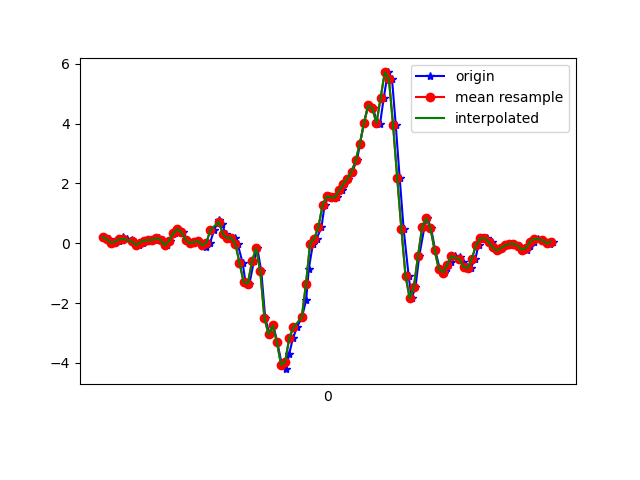

Data behind this chart, as committed beside it:
1617847557847, 543201464731369, 0.20472053, 0.09476186, -0.107415244
1617847557872, 543201483761929, 0.1412, 0.07888, -0.0671
1617847557886, 543201502792473, 0.01413, -0.2962, -0.0842
1617847557902, 543201521823049, 0.04712, 0.1314, -0.0952
1617847557921, 543201540878425, 0.06544, -0.2608, -0.06954
1617847557939, 543201559861289, 0.1986, 0.2023, -0.1355
1617847557958, 543201578887385, 0.1412, 0.07155, -0.0671
1617847557980, 543201597913481, 0.09843, -0.317, -0.08909
1617847557997, 543201616964393, 0.04101, 0.1375, -0.1318
1617847558015, 543201635990537, -0.06895, -0.1508, -0.1453
1617847558034, 543201655010633, 0.0178, -0.0494, -0.243
1617847558053, 543201674036297, 0.08866, 0.1192, -0.2797
1617847558076, 543201693062025, 0.1021, -0.2156, -0.2455
1617847558091, 543201712087721, 0.1082, -0.1594, -0.2833
1617847558110, 543201731138217, 0.1693, 0.01779, -0.2406
1617847558131, 543201750163945, 0.1106, -0.4391, -0.1599
1617847558152, 543201769188009, -0.07628, -0.0885, -0.2442
1617847558167, 543201788213577, 0.07277, 0.1607, -0.1392
1617847558187, 543201807239209, 0.3281, -0.2143, -0.08298
1617847558205, 543201826264841, 0.4759, -0.1484, -0.04633
1617847558229, 543201845315241, 0.3611, 0.02634, 0.03431
1617847558244, 543201864338217, 0.1216, 0.09721, 0.1162
1617847558263, 543201883363753, -5.3010974E-4, 0.1033, 0.1259
1617847558282, 543201902389225, 0.03734, 0.1522, 0.009871
1617847558306, 543201921414697, 0.07155, 0.1827, -0.2003
1617847558320, 543201940465001, -0.01763, 0.1876, -0.3628
1617847558339, 543201959495977, -0.1154, 0.1778, -0.4715
1617847558358, 543201978521641, 0.009244, 0.1558, -0.5252
1617847558378, 543201997547305, 0.443, 0.2011, -0.5228
1617847558402, 543202016573033, 0.7875, 0.2817, -0.502
1617847558415, 543202035598761, 0.6531, 0.2854, -0.4947
1617847558434, 543202054624489, 0.3037, 0.2414, -0.5338
1617847558453, 543202073669481, 0.1705, 0.2731, -0.6364
1617847558477, 543202092695017, 0.184, 0.3635, -0.761
1617847558491, 543202111720489, -0.02374, 0.4332, -0.8417
1617847558515, 543202130746089, -0.6542, 0.3403, -0.8661
1617847558529, 543202149771561, -1.305, 0.09598, -0.8295
1617847558548, 543202168814697, -1.355, -0.1508, -0.8172
1617847558569, 543202187840041, -0.6114, -0.3646, -0.8148
1617847558586, 543202206865321, -0.1679, -0.7776, -0.6926
1617847558605, 543202225890601, -0.9376, -1.589, -0.3652
1617847558624, 543202244916009, -2.5, -2.646, -0.05732
1617847558645, 543202263943913, -3.052, -3.817, 0.003762
1617847558663, 543202282994153, -2.749, -4.718, 0.1418
1617847558682, 543202302019497, -3.303, -5.756, 0.1052
1617847558704, 543202321044905, -4.059, -6.832, -0.2235
1617847558725, 543202340070313, -4.212, -7.55, -0.7207
1617847558739, 543202359089449, -3.711, -7.888, -1.231
1617847558758, 543202378114729, -3.168, -7.9, -1.611
1617847558777, 543202397164777, -2.812, -7.751, -1.835
1617847558801, 543202416190057, -2.471, -7.44, -1.83
1617847558821, 543202435215209, -1.911, -6.797, -1.865
1617847558834, 543202454240489, -0.8484, -5.724, -1.742
1617847558854, 543202473260393, -0.02252, -4.462, -1.522
1617847558872, 543202492310377, 0.1534, -3.326, -1.277
1617847558895, 543202511335401, 0.537, -2.057, -0.9724
1617847558910, 543202530360553, 1.262, -0.7934, -0.6657
1617847558929, 543202549385705, 1.571, 0.1339, -0.4752
1617847558949, 543202568430313, 1.529, 0.6177, -0.3408
1617847558969, 543202587455209, 1.533, 0.9268, -0.2064
1617847558992, 543202606480361, 1.764, 1.461, -0.05366
... 54 more rows
